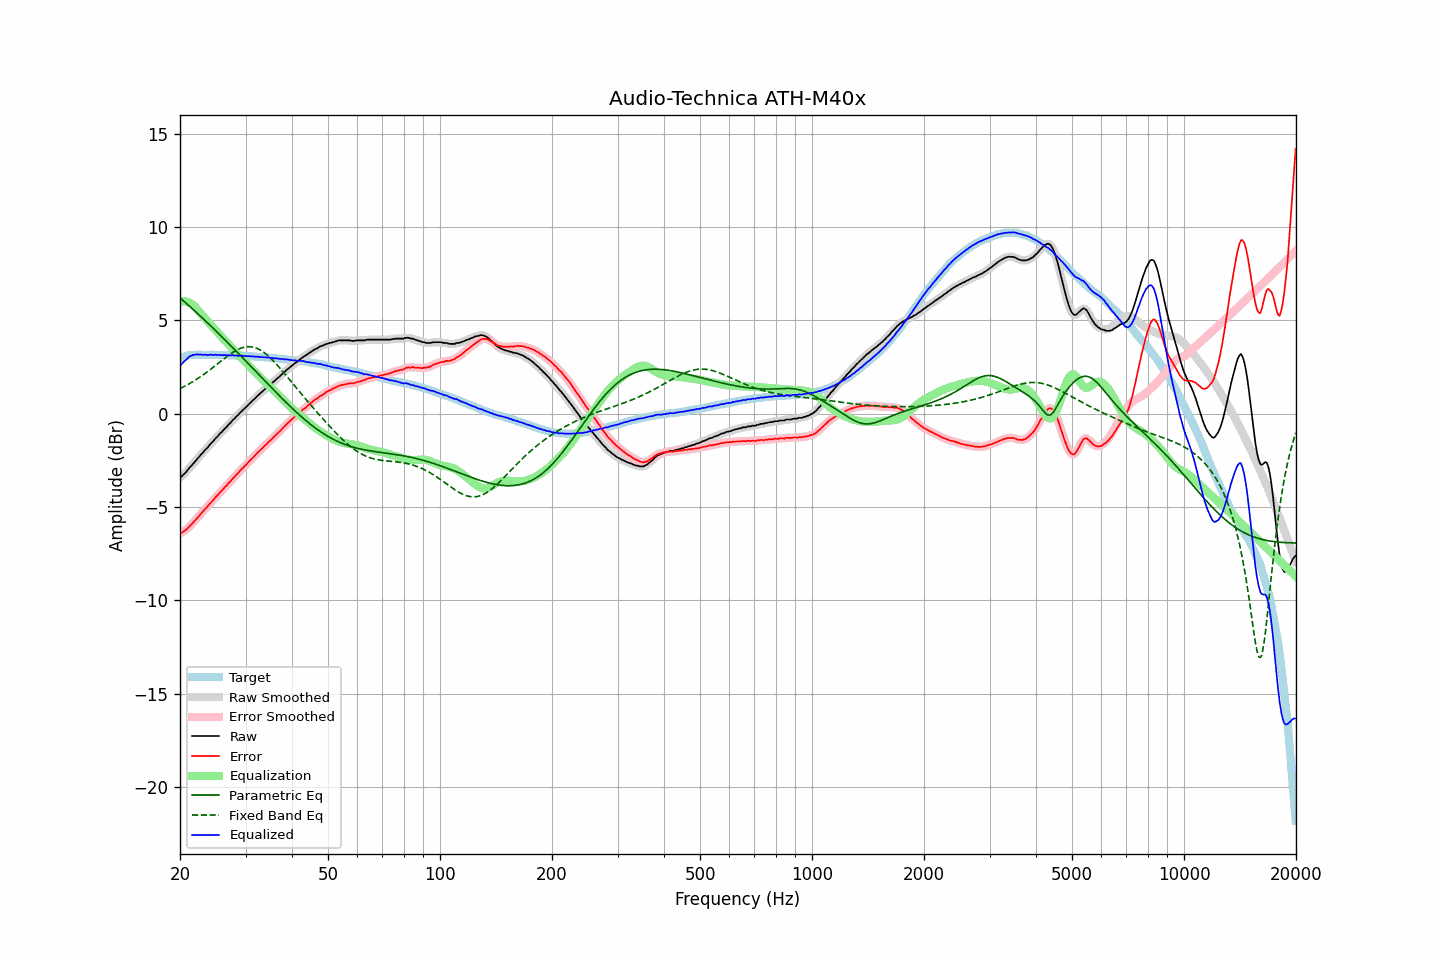

The table this chart was drawn from, first rows:
frequency, raw, error, smoothed, error_smoothed, equalization, parametric_eq, fixed_band_eq, equalized_raw, equalized_smoothed, target
20.00, -3.40, -6.39, -3.40, -6.39, 5.98, 6.21, 1.35, 2.59, 2.58, 2.99
20.20, -3.36, -6.38, -3.34, -6.36, 6.01, 6.13, 1.39, 2.65, 2.66, 3.02
20.40, -3.27, -6.31, -3.27, -6.32, 6.02, 6.06, 1.43, 2.75, 2.75, 3.05
20.61, -3.19, -6.26, -3.19, -6.26, 6.02, 5.98, 1.48, 2.83, 2.83, 3.07
20.81, -3.10, -6.19, -3.09, -6.19, 6.01, 5.91, 1.52, 2.91, 2.92, 3.10
21.02, -2.99, -6.11, -2.99, -6.11, 5.99, 5.83, 1.57, 3.00, 3.00, 3.13
21.23, -2.88, -6.01, -2.89, -6.03, 5.95, 5.75, 1.62, 3.07, 3.06, 3.14
21.44, -2.80, -5.94, -2.79, -5.94, 5.90, 5.68, 1.67, 3.11, 3.11, 3.15
21.66, -2.69, -5.84, -2.69, -5.85, 5.84, 5.60, 1.72, 3.15, 3.14, 3.16
21.87, -2.60, -5.75, -2.59, -5.75, 5.76, 5.52, 1.77, 3.16, 3.17, 3.16
22.09, -2.50, -5.66, -2.49, -5.66, 5.67, 5.44, 1.83, 3.17, 3.18, 3.17
22.31, -2.39, -5.55, -2.39, -5.56, 5.57, 5.36, 1.88, 3.18, 3.18, 3.16
22.54, -2.30, -5.46, -2.29, -5.46, 5.47, 5.28, 1.94, 3.17, 3.17, 3.16
22.76, -2.19, -5.35, -2.20, -5.36, 5.36, 5.20, 2.00, 3.17, 3.17, 3.16
22.99, -2.11, -5.26, -2.10, -5.25, 5.26, 5.12, 2.06, 3.15, 3.16, 3.15
23.22, -2.00, -5.15, -2.00, -5.16, 5.16, 5.04, 2.12, 3.16, 3.16, 3.15
23.45, -1.91, -5.06, -1.91, -5.07, 5.06, 4.96, 2.18, 3.16, 3.15, 3.15
23.69, -1.83, -4.98, -1.81, -4.97, 4.97, 4.88, 2.25, 3.14, 3.15, 3.15
23.92, -1.72, -4.87, -1.72, -4.87, 4.87, 4.80, 2.31, 3.15, 3.15, 3.15
24.16, -1.61, -4.77, -1.62, -4.78, 4.78, 4.72, 2.38, 3.17, 3.15, 3.16
24.40, -1.53, -4.69, -1.52, -4.68, 4.68, 4.63, 2.45, 3.15, 3.16, 3.16
24.65, -1.44, -4.59, -1.43, -4.58, 4.58, 4.55, 2.51, 3.15, 3.16, 3.15
24.89, -1.33, -4.48, -1.34, -4.49, 4.49, 4.47, 2.58, 3.16, 3.15, 3.15
25.14, -1.25, -4.40, -1.24, -4.39, 4.39, 4.38, 2.65, 3.15, 3.15, 3.15
25.39, -1.16, -4.31, -1.15, -4.30, 4.30, 4.30, 2.72, 3.14, 3.15, 3.15
25.65, -1.05, -4.20, -1.06, -4.21, 4.20, 4.21, 2.79, 3.16, 3.14, 3.15
25.91, -0.98, -4.12, -0.97, -4.11, 4.11, 4.13, 2.86, 3.13, 3.15, 3.14
26.16, -0.88, -4.01, -0.88, -4.02, 4.02, 4.04, 2.92, 3.14, 3.14, 3.14
26.43, -0.78, -3.92, -0.79, -3.92, 3.93, 3.96, 2.99, 3.15, 3.14, 3.14
26.69, -0.71, -3.84, -0.69, -3.83, 3.83, 3.87, 3.06, 3.12, 3.14, 3.14
26.96, -0.60, -3.73, -0.61, -3.75, 3.74, 3.79, 3.12, 3.14, 3.13, 3.14
27.23, -0.52, -3.65, -0.51, -3.65, 3.65, 3.70, 3.18, 3.13, 3.13, 3.14
27.50, -0.43, -3.56, -0.42, -3.55, 3.55, 3.61, 3.24, 3.12, 3.13, 3.13
27.77, -0.32, -3.44, -0.33, -3.46, 3.46, 3.52, 3.30, 3.14, 3.13, 3.12
28.05, -0.26, -3.38, -0.24, -3.36, 3.37, 3.44, 3.35, 3.11, 3.12, 3.12
28.33, -0.15, -3.26, -0.16, -3.27, 3.27, 3.35, 3.40, 3.13, 3.12, 3.11
28.62, -0.08, -3.19, -0.07, -3.18, 3.18, 3.26, 3.44, 3.10, 3.11, 3.11
28.90, 0.02, -3.09, 0.02, -3.09, 3.09, 3.17, 3.48, 3.11, 3.11, 3.11
29.19, 0.11, -2.99, 0.11, -3.00, 3.00, 3.08, 3.52, 3.11, 3.11, 3.10
29.48, 0.19, -2.92, 0.20, -2.91, 2.91, 3.00, 3.54, 3.10, 3.11, 3.11
29.78, 0.27, -2.83, 0.27, -2.83, 2.82, 2.91, 3.57, 3.09, 3.10, 3.10
30.08, 0.36, -2.74, 0.36, -2.74, 2.73, 2.82, 3.58, 3.10, 3.09, 3.10
30.38, 0.43, -2.65, 0.44, -2.65, 2.65, 2.73, 3.59, 3.08, 3.08, 3.09
30.68, 0.53, -2.55, 0.52, -2.56, 2.56, 2.64, 3.59, 3.09, 3.08, 3.08
30.99, 0.60, -2.47, 0.61, -2.47, 2.47, 2.55, 3.59, 3.07, 3.08, 3.07
31.30, 0.70, -2.37, 0.69, -2.38, 2.38, 2.46, 3.58, 3.08, 3.07, 3.07
31.61, 0.77, -2.30, 0.78, -2.29, 2.29, 2.37, 3.56, 3.06, 3.07, 3.07
31.93, 0.86, -2.20, 0.86, -2.20, 2.20, 2.28, 3.53, 3.06, 3.06, 3.06
32.24, 0.94, -2.10, 0.94, -2.11, 2.11, 2.19, 3.50, 3.06, 3.06, 3.05
32.57, 1.02, -2.03, 1.02, -2.02, 2.03, 2.10, 3.46, 3.05, 3.05, 3.05
32.89, 1.10, -1.94, 1.10, -1.94, 1.94, 2.01, 3.41, 3.05, 3.04, 3.05
33.22, 1.17, -1.86, 1.18, -1.86, 1.86, 1.92, 3.36, 3.03, 3.03, 3.03
33.55, 1.25, -1.78, 1.25, -1.78, 1.77, 1.83, 3.30, 3.03, 3.03, 3.03
33.89, 1.33, -1.69, 1.33, -1.69, 1.69, 1.74, 3.24, 3.02, 3.02, 3.02
34.23, 1.40, -1.62, 1.41, -1.61, 1.61, 1.65, 3.17, 3.01, 3.02, 3.02
34.57, 1.49, -1.51, 1.48, -1.53, 1.53, 1.56, 3.09, 3.02, 3.01, 3.01
34.92, 1.55, -1.44, 1.55, -1.45, 1.45, 1.48, 3.01, 3.00, 3.00, 3.00
35.27, 1.62, -1.37, 1.63, -1.36, 1.36, 1.39, 2.93, 2.98, 2.99, 2.99
35.62, 1.70, -1.28, 1.70, -1.28, 1.28, 1.30, 2.84, 2.98, 2.98, 2.98
35.97, 1.77, -1.20, 1.78, -1.20, 1.20, 1.21, 2.75, 2.97, 2.97, 2.97
... 635 more rows
